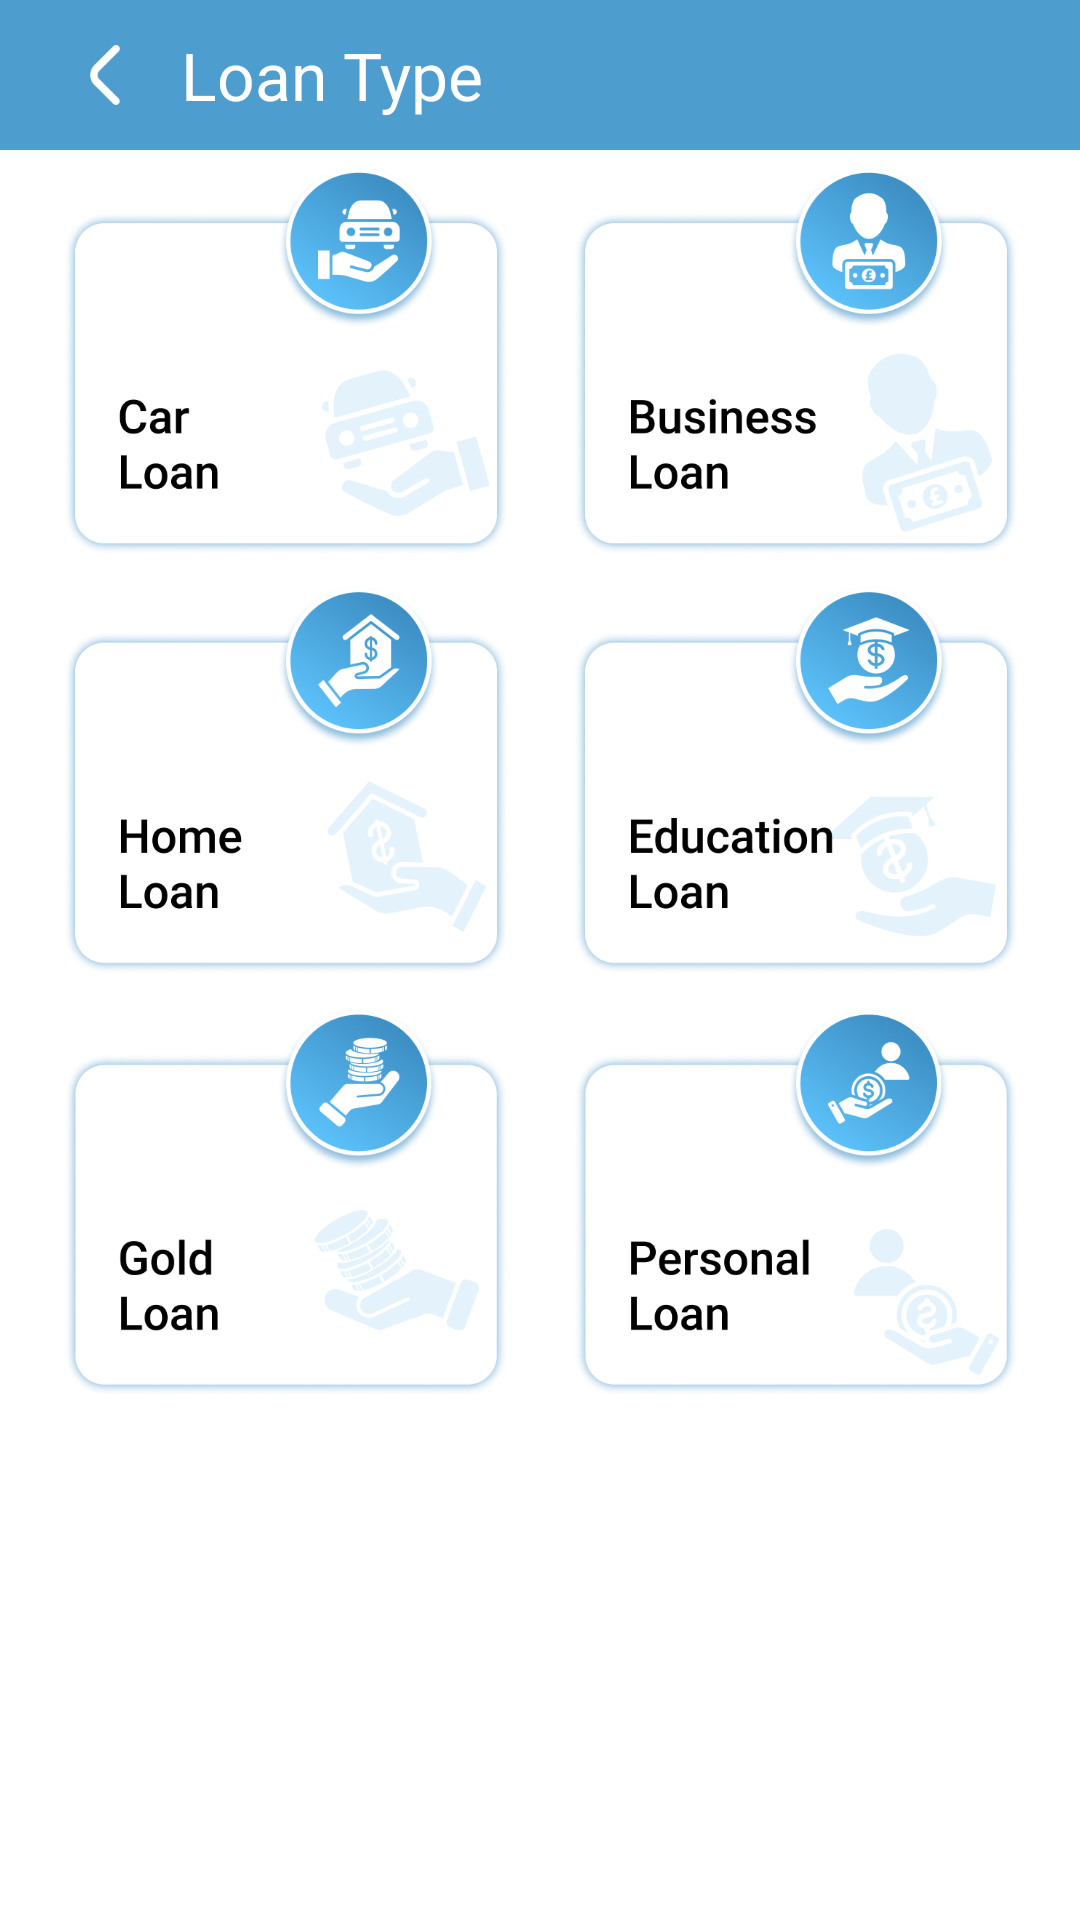

Android layout source for this screen:
<!-- AndroidManifest.xml: application theme Theme.LoanProEMICalculator -->
<!-- res/layout/activity_loan_type.xml -->
<?xml version="1.0" encoding="utf-8"?>
<LinearLayout xmlns:android="http://schemas.android.com/apk/res/android"
    xmlns:app="http://schemas.android.com/apk/res-auto"
    xmlns:tools="http://schemas.android.com/tools"
    android:layout_width="match_parent"
    android:layout_height="match_parent"
    android:background="@color/white"
    android:orientation="vertical"
    tools:context=".Activitys.LoanTypeActivity">

    <androidx.constraintlayout.widget.ConstraintLayout
        android:layout_width="match_parent"
        android:layout_height="50dp"
        android:background="@color/maincolor"
        android:id="@+id/linearLayout6"
        app:layout_constraintEnd_toEndOf="parent"
        app:layout_constraintStart_toStartOf="parent"
        app:layout_constraintTop_toTopOf="parent">

        <ImageView
            android:id="@+id/imageView7"
            android:layout_width="50dp"
            android:layout_height="50dp"
            android:layout_marginStart="10dp"
            android:padding="15dp"
            android:src="@drawable/back"
            app:layout_constraintBottom_toBottomOf="parent"
            app:layout_constraintStart_toStartOf="parent"
            app:layout_constraintTop_toTopOf="parent" />

        <TextView
            android:id="@+id/textView18"
            android:layout_width="wrap_content"
            android:layout_height="match_parent"
            android:gravity="center"
            android:text="Loan Type"
            android:textColor="@color/white"
            android:textSize="22sp"
            app:layout_constraintStart_toEndOf="@+id/imageView7" />

    </androidx.constraintlayout.widget.ConstraintLayout>

    <LinearLayout
        android:layout_width="match_parent"
        android:layout_marginVertical="5dp"
        android:paddingHorizontal="10dp"
        android:layout_height="130dp">

        <ImageView
            android:id="@+id/carloan"
            android:layout_width="match_parent"
            android:layout_height="match_parent"
            android:layout_weight="1"
            android:src="@drawable/car"/>

        <ImageView
            android:id="@+id/businessloan"
            android:src="@drawable/business"
            android:layout_width="match_parent"
            android:layout_height="match_parent"
            android:layout_weight="1"/>

    </LinearLayout>

    <LinearLayout
        android:layout_width="match_parent"
        android:layout_marginVertical="5dp"
        android:paddingHorizontal="10dp"
        android:layout_height="130dp">

        <ImageView
            android:id="@+id/personalloan"
            android:src="@drawable/home"
            android:layout_width="match_parent"
            android:layout_height="match_parent"
            android:layout_weight="1"/>

        <ImageView
            android:id="@+id/homeloan"
            android:src="@drawable/education"
            android:layout_width="match_parent"
            android:layout_height="match_parent"
            android:layout_weight="1"/>

    </LinearLayout>

    <LinearLayout
        android:layout_width="match_parent"
        android:layout_marginVertical="5dp"
        android:paddingHorizontal="10dp"
        android:layout_height="130dp">

        <ImageView
            android:id="@+id/goldloan"
            android:src="@drawable/gold"
            android:layout_width="match_parent"
            android:layout_height="match_parent"
            android:layout_weight="1"/>

        <ImageView
            android:id="@+id/educationloan"
            android:src="@drawable/personal"
            android:layout_width="match_parent"
            android:layout_height="match_parent"
            android:layout_weight="1"/>

    </LinearLayout>

    <LinearLayout
        android:id="@+id/native_container"
        android:layout_width="match_parent"
        android:layout_height="wrap_content"
        android:layout_margin="@dimen/_8sdp"
        android:background="#E0F2FE"
        android:orientation="vertical"
        app:layout_constraintBottom_toTopOf="@+id/btn_interstitial"
        app:layout_constraintEnd_toEndOf="parent"
        app:layout_constraintStart_toStartOf="parent"
        app:layout_constraintTop_toTopOf="parent"/>

</LinearLayout>
<!-- resources referenced by this layout -->
<resources>
  <color name="maincolor">#4E9DCF</color>
  <color name="white">#FFFFFFFF</color>
  <!-- drawable back: png bitmap (drawable, 510 bytes) -->
  <!-- drawable business: png bitmap (drawable, 103680 bytes) -->
  <!-- drawable car: png bitmap (drawable, 101846 bytes) -->
  <!-- drawable education: png bitmap (drawable, 104179 bytes) -->
  <!-- drawable gold: png bitmap (drawable, 106368 bytes) -->
  <!-- drawable home: png bitmap (drawable, 101151 bytes) -->
  <!-- drawable personal: png bitmap (drawable, 103346 bytes) -->
  <style name="Theme.LoanProEMICalculator" parent="Base.Theme.LoanProEMICalculator" />
  <style name="Base.Theme.LoanProEMICalculator" parent="Theme.Material3.DayNight.NoActionBar">
          
          
      </style>
</resources>
